Run: headless pygame with SDL's dummy video driver; simulated clock (each Clock.tick advances the game by its frame time, no real sleeping); random seed 0; keys injected as events and as key.get_pressed() state; no mouse input.
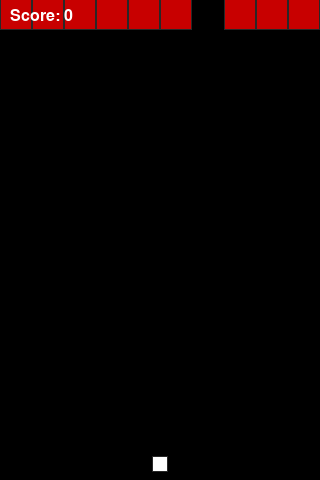
Frame 1 of 3 · flips 1–60 · no input
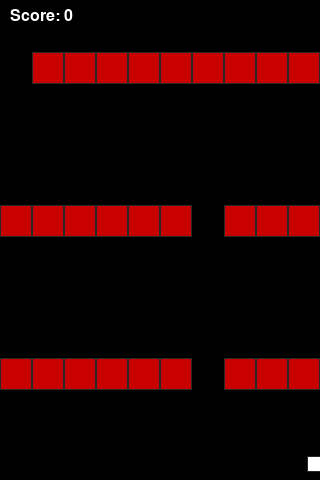
Frame 2 of 3 · flips 61–180 · tapped SPACE, RETURN · held RIGHT (→), D
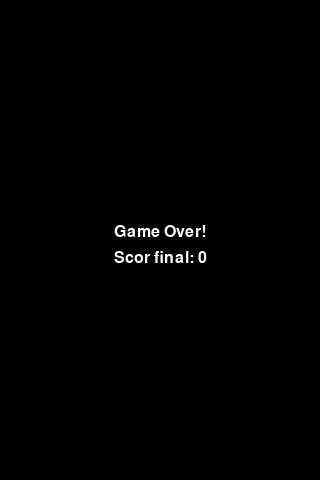
Frame 3 of 3 · flips 181–300 · held DOWN (↓), S (game ended)

The pygame program that drew these frames:

import pygame
import random
import time

# Setări ecran
WIDTH, HEIGHT = 320, 480
FPS = 60

# Paletă maxim 4 culori
COLOR_BG     = (  0,   0,   0)   # fundal
COLOR_PLAYER = (255, 255, 255)   # player
COLOR_BLOCK  = (200,   0,   0)   # blocuri
COLOR_OUTL   = ( 40,  40,  40)   # contur

# Init Pygame
pygame.init()
screen = pygame.display.set_mode((WIDTH, HEIGHT))
pygame.display.set_caption("Pixel Dodger")
clock = pygame.time.Clock()
font = pygame.font.SysFont(None, 24)

# Player
PLAYER_SIZE = 16
player = pygame.Rect(WIDTH // 2 - PLAYER_SIZE // 2, HEIGHT - PLAYER_SIZE - 8, PLAYER_SIZE, PLAYER_SIZE)
player_speed = 5

# Blocuri
BLOCK_SIZE = 32
block_speed = 3
blocks = []
active_spawn_rows = []  # Listă cu referință la fiecare rând de blocuri spawnat pentru scor

spawn_timer = 0
pattern_timer = 0
current_pattern = 0  # 0=linie, 1=zigzag, 2=grid

def draw_pixel_rect(surface, color, rect):
    pygame.draw.rect(surface, COLOR_OUTL, rect)
    pygame.draw.rect(surface, color, rect.inflate(-2, -2))

def spawn_line_pattern():
    blocks_row = []
    num_blocks = WIDTH // BLOCK_SIZE
    gap_index = random.randint(0, num_blocks - 1)
    for i in range(num_blocks):
        if i != gap_index:
            block = pygame.Rect(i * BLOCK_SIZE, -BLOCK_SIZE, BLOCK_SIZE, BLOCK_SIZE)
            blocks_row.append(block)
    return blocks_row, gap_index

def spawn_zigzag_pattern():
    blocks_row = []
    num_blocks = WIDTH // BLOCK_SIZE
    offset = (pygame.time.get_ticks() // 800) % 2 * (BLOCK_SIZE // 2)
    gap_index = random.randint(0, num_blocks - 1)
    for i in range(num_blocks):
        xpos = int((i * BLOCK_SIZE + offset) % (WIDTH - BLOCK_SIZE + 1))
        if i != gap_index:
            block = pygame.Rect(xpos, -BLOCK_SIZE, BLOCK_SIZE, BLOCK_SIZE)
            blocks_row.append(block)
    return blocks_row, gap_index

def spawn_grid_pattern():
    blocks_row = []
    num_blocks_x = WIDTH // BLOCK_SIZE
    num_blocks_y = 2  # două linii
    gaps = [random.randint(0, num_blocks_x - 1) for _ in range(num_blocks_y)]
    for row in range(num_blocks_y):
        for i in range(num_blocks_x):
            if i != gaps[row]:
                block = pygame.Rect(i * BLOCK_SIZE, -BLOCK_SIZE * (row + 1) - 10 * row, BLOCK_SIZE, BLOCK_SIZE)
                blocks_row.append(block)
    return blocks_row, gaps

def check_row_evaded(row_blocks, player):
    # Verifică dacă toate blocurile din row_blocks au trecut de player fără coliziune
    for block in row_blocks:
        if player.colliderect(block):
            return False  # A existat o coliziune
        if block.bottom >= player.top and not player.colliderect(block):
            continue
    return True

def is_row_dead(row_blocks):
    # Toate blocurile din row_blocks au ieșit de pe ecran
    return all(b.top >= HEIGHT for b in row_blocks)

score = 0
game_over = False

start_time = time.time()

while not game_over:
    dt = clock.tick(FPS)
    time_now = pygame.time.get_ticks()
    screen.fill(COLOR_BG)

    # Schimbă pattern-ul la fiecare 10 secunde
    if time_now - pattern_timer >= 10000:
        pattern_timer = time_now
        current_pattern = (current_pattern + 1) % 3

    # Spawning blocuri – păstrează și gruparea lor pe rând
    if time_now - spawn_timer > 800:
        if current_pattern == 0:  # Linie cu gap
            new_row, _ = spawn_line_pattern()
        elif current_pattern == 1:  # Zigzag cu gap
            new_row, _ = spawn_zigzag_pattern()
        else:  # Grid cu câte un gap pe fiecare rând
            new_row, _ = spawn_grid_pattern()
        if new_row:
            blocks.extend(new_row)
            active_spawn_rows.append(list(new_row))  # referință pentru acest rând
        spawn_timer = time_now

    # Controale WASD
    keys = pygame.key.get_pressed()
    if keys[pygame.K_w] and player.top > 0:
        player.y -= player_speed
    if keys[pygame.K_s] and player.bottom < HEIGHT:
        player.y += player_speed
    if keys[pygame.K_a] and player.left > 0:
        player.x -= player_speed
    if keys[pygame.K_d] and player.right < WIDTH:
        player.x += player_speed

    # Mișcare blocuri & desenare
    for block in blocks:
        block.y += block_speed
    blocks = [b for b in blocks if b.top < HEIGHT]
    for block in blocks:
        draw_pixel_rect(screen, COLOR_BLOCK, block)
        if player.colliderect(block):
            game_over = True

    # Player
    draw_pixel_rect(screen, COLOR_PLAYER, player)

    # Actualizare scor: increment doar când playerul a evitat un "row" întreg (toate blocurile din row au trecut sub player fără coliziune)
    for row in list(active_spawn_rows):
        if is_row_dead(row):
            # Dacă nu a existat coliziune, adaugă la scor pentru fiecare bloc evitat din acest rând
            if check_row_evaded(row, player):
                score += len(row)
            active_spawn_rows.remove(row)

    # Scor
    scrtxt = font.render(f"Score: {score}", True, COLOR_PLAYER)
    screen.blit(scrtxt, (10, 8))

    pygame.display.flip()

    for event in pygame.event.get():
        if event.type == pygame.QUIT:
            game_over = True

# Game Over – ecran final
screen.fill(COLOR_BG)
overtext = font.render("Game Over!", True, COLOR_PLAYER)
scoretxt = font.render(f"Scor final: {score}", True, COLOR_PLAYER)
screen.blit(overtext, (WIDTH // 2 - overtext.get_width() // 2, HEIGHT // 2 - 16))
screen.blit(scoretxt, (WIDTH // 2 - scoretxt.get_width() // 2, HEIGHT // 2 + 10))
pygame.display.flip()
pygame.time.wait(600)
pygame.quit()
